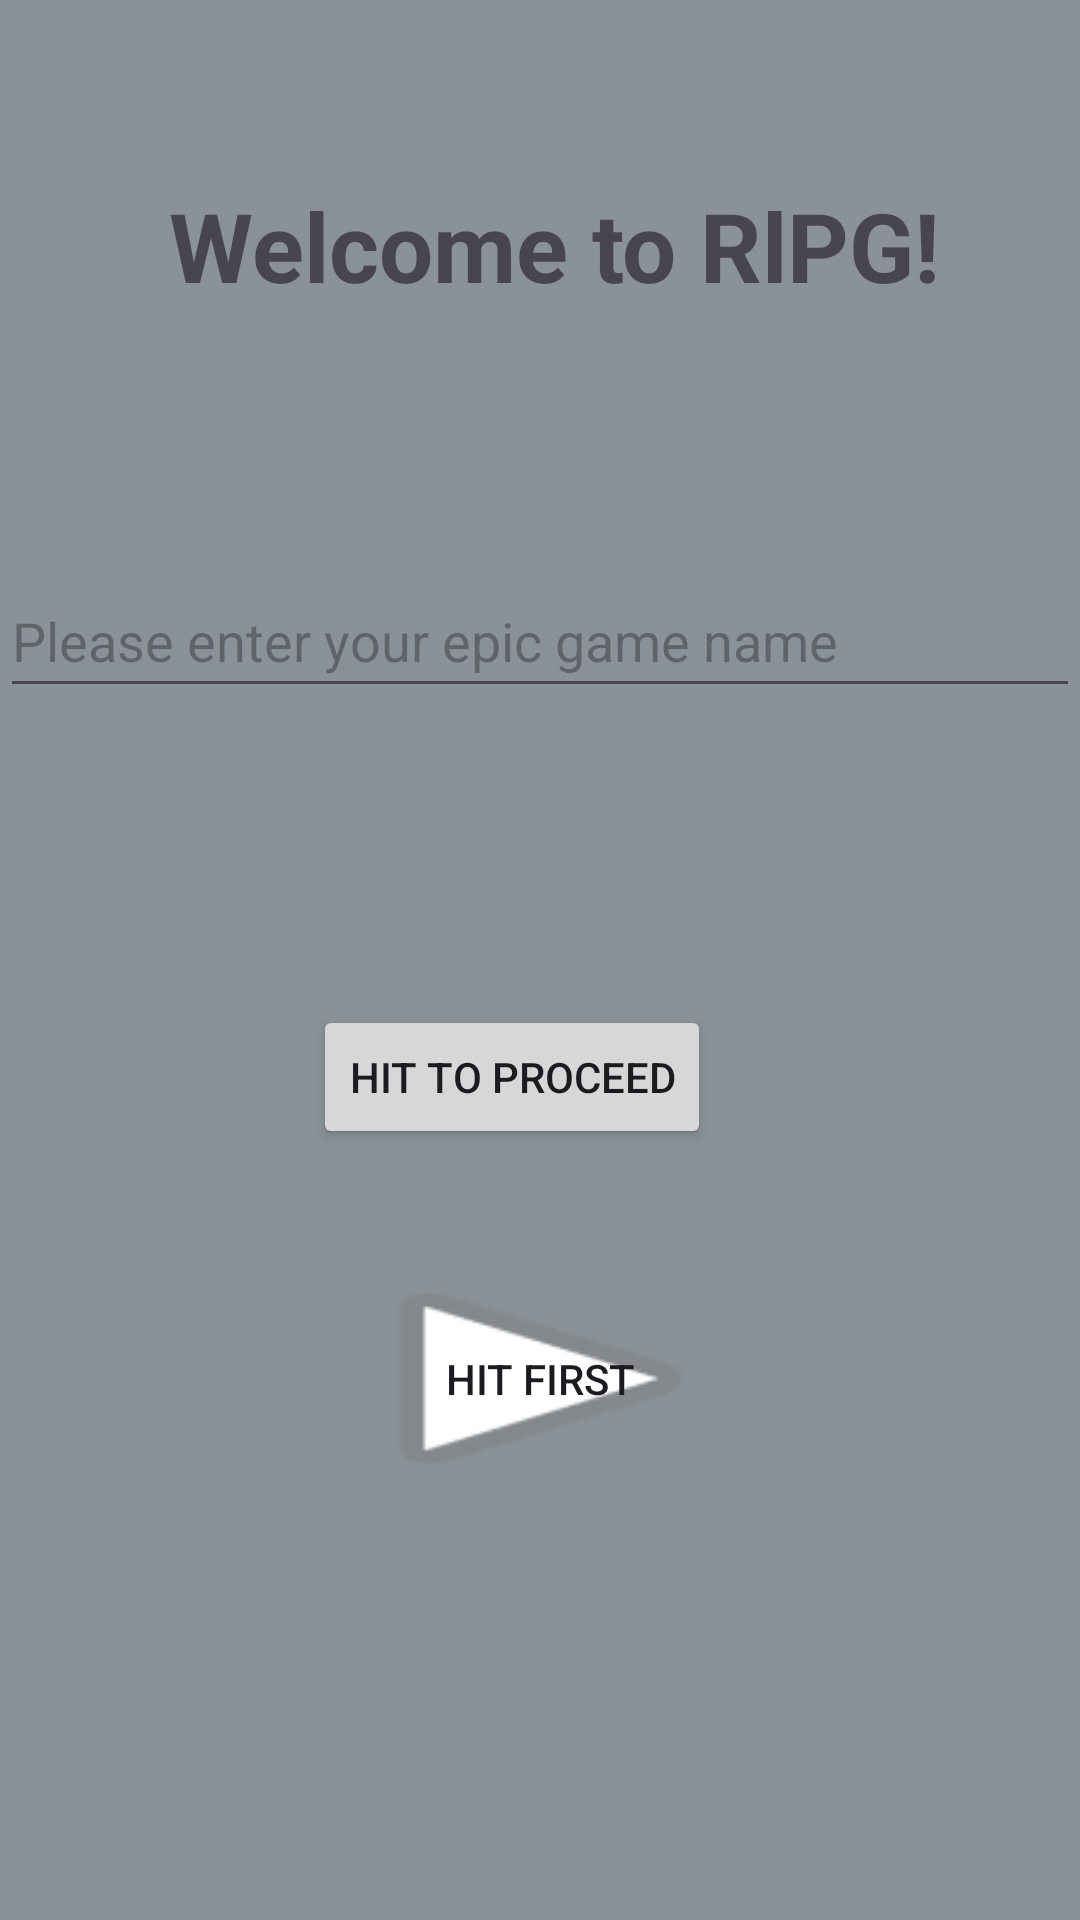

Reconstruct the res/layout file that produces this screen, plus the resources it refers to.
<!-- AndroidManifest.xml: application theme Theme.FinalprojectTwo -->
<!-- res/layout/activity_main.xml -->
<?xml version="1.0" encoding="utf-8"?>
<androidx.constraintlayout.widget.ConstraintLayout xmlns:android="http://schemas.android.com/apk/res/android"
    xmlns:app="http://schemas.android.com/apk/res-auto"
    xmlns:tools="http://schemas.android.com/tools"
    android:layout_width="match_parent"
    android:layout_height="match_parent"
    android:background="@color/material_dynamic_neutral_variant60"
    tools:context=".MainActivity">

    <TextView
        android:id="@+id/textView"
        android:layout_width="wrap_content"
        android:layout_height="wrap_content"
        android:text="Welcome to RlPG!"
        android:textStyle="bold"
        android:textSize="32sp"
        app:layout_constraintBottom_toBottomOf="parent"
        app:layout_constraintEnd_toEndOf="parent"
        app:layout_constraintHorizontal_bias="0.55"
        app:layout_constraintStart_toStartOf="parent"
        app:layout_constraintTop_toTopOf="parent"
        app:layout_constraintVertical_bias="0.101" />

    <EditText
        android:id="@+id/edit_text"
        android:layout_width="0dp"
        android:layout_height="wrap_content"
        android:layout_marginTop="188dp"
        android:layout_marginBottom="181dp"
        android:hint="Please enter your epic game name"
        android:minHeight="48dp"
        app:layout_constraintBottom_toTopOf="@+id/start"
        app:layout_constraintEnd_toEndOf="parent"
        app:layout_constraintHorizontal_bias="0.0"
        app:layout_constraintStart_toStartOf="parent"
        app:layout_constraintTop_toTopOf="parent" />

    <Button
        android:id="@+id/start"
        style="@style/Widget.AppCompat.Button.Borderless"
        android:layout_width="155dp"
        android:layout_height="0dp"
        android:layout_marginBottom="138dp"
        android:background="@android:drawable/ic_media_play"
        android:onClick="musicplay"
        android:text="hit first"
        app:layout_constraintBottom_toBottomOf="parent"
        app:layout_constraintEnd_toEndOf="parent"
        app:layout_constraintStart_toStartOf="parent"
        app:layout_constraintTop_toBottomOf="@+id/edit_text" />

    <Button
        android:id="@+id/btn"
        android:layout_width="wrap_content"
        android:layout_height="wrap_content"
        android:layout_marginTop="99dp"
        android:layout_marginEnd="123dp"
        android:text="Hit to proceed"
        app:layout_constraintEnd_toEndOf="parent"
        app:layout_constraintTop_toBottomOf="@+id/edit_text" />

</androidx.constraintlayout.widget.ConstraintLayout>
<!-- resources referenced by this layout -->
<resources>
  <style name="Theme.FinalprojectTwo" parent="Base.Theme.FinalprojectTwo" />
  <style name="Base.Theme.FinalprojectTwo" parent="Theme.Material3.DayNight.NoActionBar">
          
          
      </style>
</resources>
